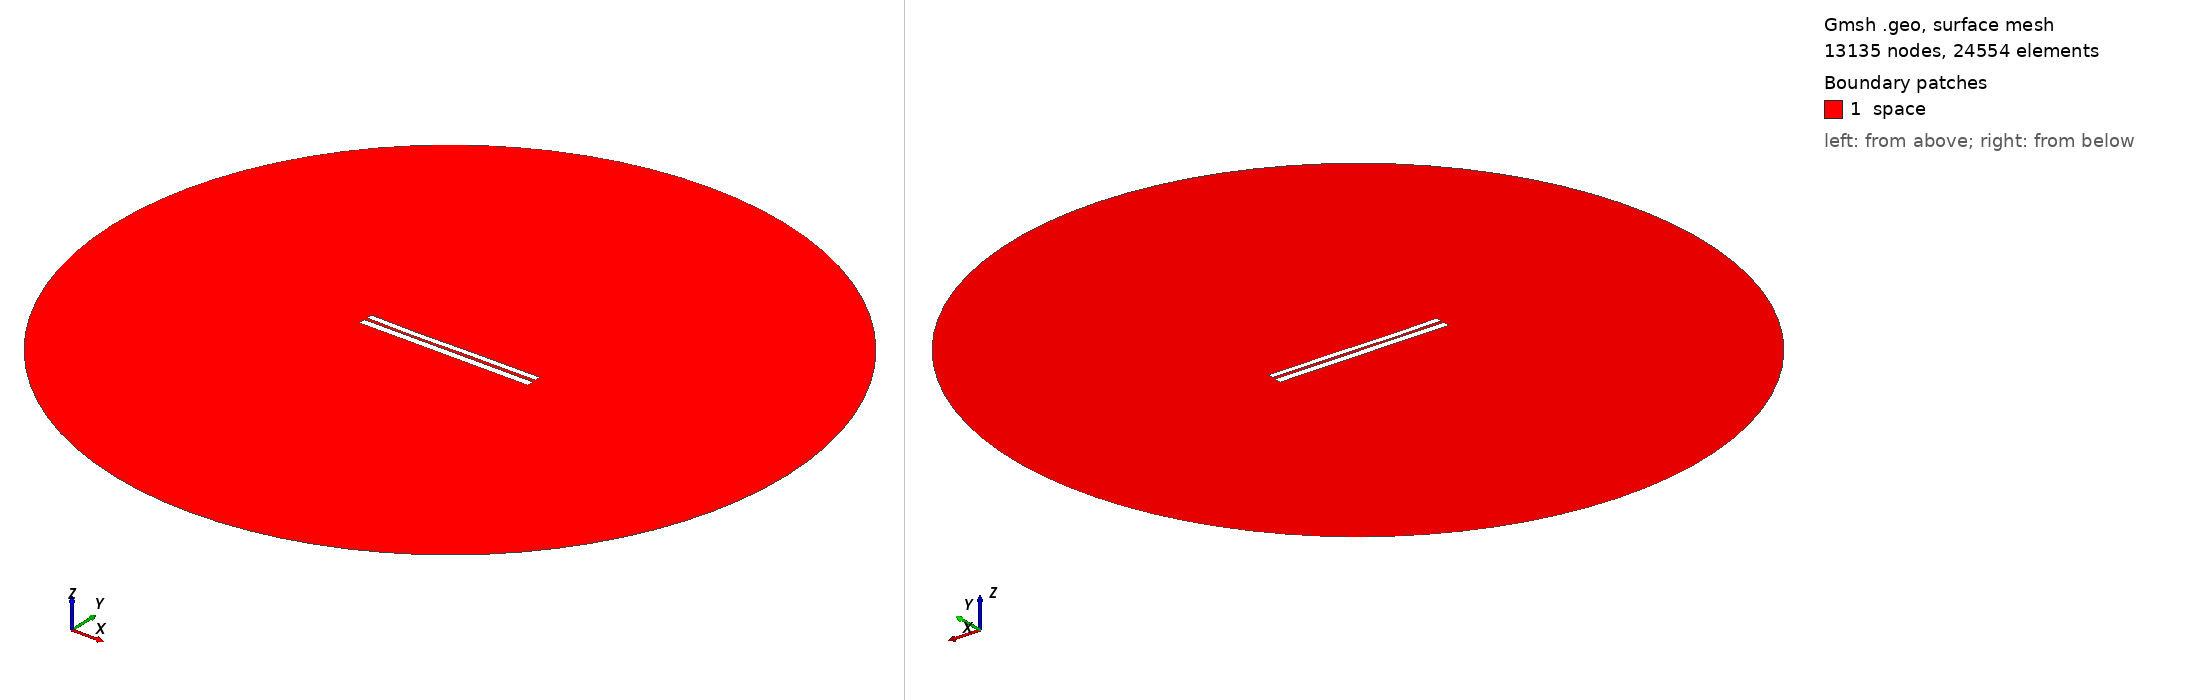

Gmsh geometry script, surface-meshed: 13135 nodes, 24554 surface elements. Boundary patches (legend numbers): 1 space. Left view from above one corner, right view from below the opposite corner. Legend entries are the model's physical surfaces. The drawing asked Gmsh for element sizes between 1% and 20% of the model's largest extent; the script's own settings can give other sizes.

=== 6502.geo (drawn) ===
//---------------------------------------
// Geometry kernel
//---------------------------------------

SetFactory("OpenCASCADE");



//---------------------------------------
// Parameters of the geometry
//---------------------------------------

// Overetch of the upper plate
overetch = 0.25;

// Distance between the plates
distance = 1.5;

// Discretization over the x axis (for the deformation)
nx = 50; 

// Length of the plate
L = 100 - overetch; 

// Number of modes
n = 4; 

// 1st mode coefficient
coeff(1) = 0.0;
beta(1) = 0.596864 * 3.1415926535 / L;

// 2nd mode coefficient
coeff(2) = -0.15;
beta(2) = 1.49418 * 3.1415926535 / L;

// 3rd mode coefficient
coeff(3) = -0.15;
beta(3) = 2.50025 * 3.1415926535 / L;

// 4th mode coefficient
coeff(4) = -0.075;
beta(4) = 3.49999 * 3.1415926535 / L;



//---------------------------------------
// Upper plate (deformed rectangle)
//---------------------------------------

// Coordiantes of the upper plate
xmin = -50;
xmax = 50 - overetch;

// Height of the upper plate
yheight = 4 - 2 * overetch;

// Indexes of the points
UpperID[] = {};
LowerID[] = {};
LeftID[] = {};
RightID[] = {};

// Point index
p = 1;

// Horizontal edges
For i In {1:nx}
    x = xmin + (i-1)*(xmax - xmin)/(nx-1);

    y_bottom = distance / 2 + overetch;
    For j In {1:n}
        C = (Cosh(beta(j)*L) + Cos(beta(j)*L)) / (Sinh(beta(j)*L) + Sin(beta(j)*L));
        y_bottom  = y_bottom + coeff(j) * (Cosh(beta(j)*(x+50)) - Cos(beta(j)*(x+50)) - C * (Sinh(beta(j)*(x+50)) - Sin(beta(j)*(x+50))));
    EndFor

    y_top = y_bottom + yheight;

    Point(p) = {x, y_top, 0, 1.0};
    UpperID[i] = p;
    p = p + 1;

    Point(p) = {x, y_bottom, 0, 1.0};
    LowerID[i] = p;
    p = p + 1;
EndFor

// Create point lists
UpperPts[] = {}; LowerPts[] = {};
For i In {1:nx}
  UpperPts[] += {UpperID[i]};
  LowerPts[] += {LowerID[i]};
EndFor

// Build splines
Spline(1) = {UpperPts[]};
Spline(2) = {LowerPts[]};
Line(3) = {LowerPts[nx-1], UpperPts[nx-1]};
Line(4) = {LowerPts[0], UpperPts[0]};

// Build the plane surface
Curve Loop(1) = {2, 3, -1, -4};
Plane Surface(1) = {1};



//---------------------------------------
// Lower plate (rectangle)
//---------------------------------------

// Vertices
Point(1001) = {-50, -1, 0, 1.0};
Point(1002) = { 50, -1, 0, 1.0};
Point(1003) = { 50,  -5, 0, 1.0};
Point(1004) = {-50,  -5, 0, 1.0};

// Edges
Line(5) = {1001, 1002};
Line(6) = {1002, 1003};
Line(7) = {1003, 1004};
Line(8) = {1004, 1001};

// Plane surface
Line Loop(2) = {5, 6, 7, 8};
Plane Surface(2) = {2}; 



//---------------------------------------
// Outer (fictious) boundary
//---------------------------------------

// Points
Point(1005) = {0, 0, 0};       // Center
Point(1006) = {200, 0, 0};     // Start point
Point(1007) = {0, 200, 0};     // 90 degrees
Point(1008) = {-200, 0, 0};    // 180 degrees
Point(1009) = {0, -200, 0};    // 270 degrees

// Circle arcs (each needs start, center, end)
Circle(9) = {1006, 1005, 1007};
Circle(10) = {1007, 1005, 1008};
Circle(11) = {1008, 1005, 1009};
Circle(12) = {1009, 1005, 1006};

// Plane surface for the entire domain
Curve Loop(3) = {9, 10, 11, 12};
Surface(3) = {3};

// Subtract the plates from the whole domain to obtain the actual domain where we want to solve the equations
BooleanDifference{ Surface{3}; Delete; }{ Surface{1}; Surface{2}; Delete; }




//---------------------------------------
// Transfinite Lines/Curves
//---------------------------------------

// Set the number of points on the boundaries
r = 7;

// Plates
Transfinite Curve {1, 2} = 50*r Using Progression 1;
Transfinite Curve {3, 4} = 2*r Using Progression 1;
Transfinite Line {5, 7} = 50*r Using Progression 1;
Transfinite Line {6, 8} = 2*r Using Progression 1;

// Outer boundary
Transfinite Line {9, 10, 11, 12} = 20 Using Progression 1;



//---------------------------------------
// Physical groups
//---------------------------------------                

// Physical curves (boundaries)
Physical Line("force_segment", 10) = {2};
Physical Line("upper_plate", 11) = {1, 3, 4};
Physical Line("lower_plate", 12) = {5, 6, 7, 8};
Physical Line("boundary", 20) = {9, 10, 11, 12};

// Physical Surfaces
Physical Surface("space", 30) = {3};



//---------------------------------------
// 6. Generate the Mesh
//---------------------------------------

// 2D mesh generation
Mesh 2;
